Run: headless pygame with SDL's dummy video driver; simulated clock (each Clock.tick advances the game by its frame time, no real sleeping); random seed 0; keys injected as events and as key.get_pressed() state; no mouse input.
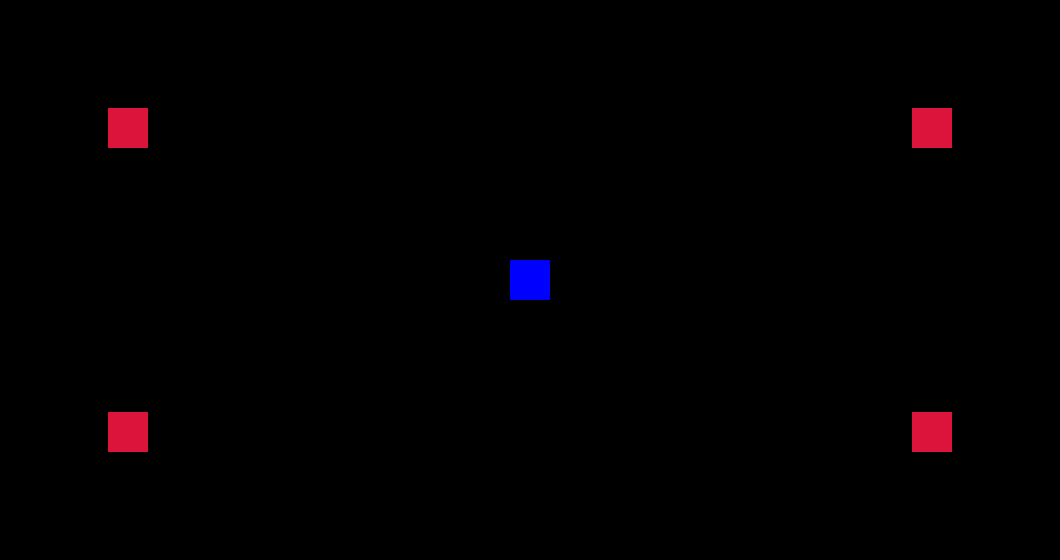
Frame 1 of 2 · flips 1–60 · no input
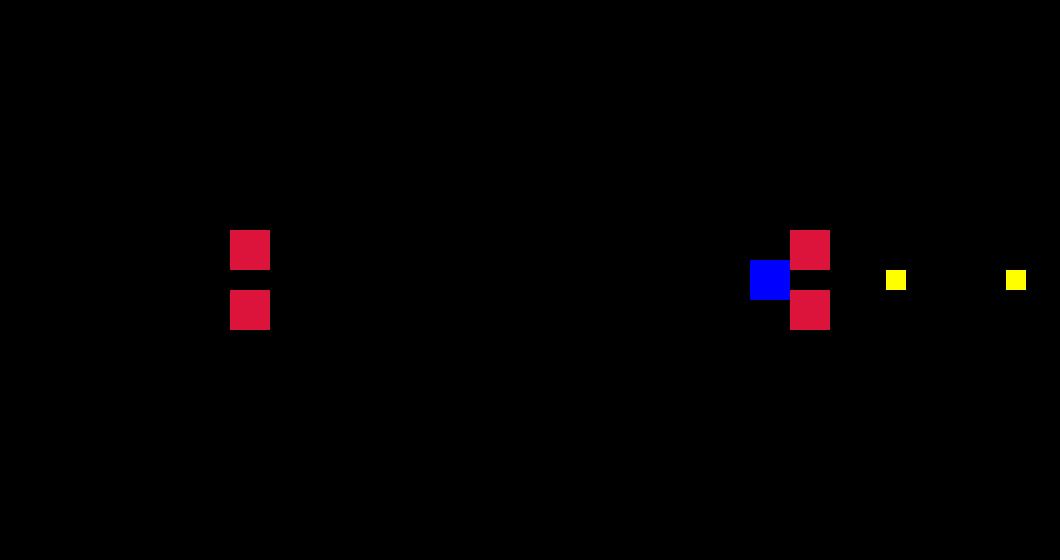
Frame 2 of 2 · flips 61–180 · tapped SPACE, RETURN · held RIGHT (→), D (game ended)

The pygame program that drew these frames:

import pygame
from pygame.constants import K_UP, K_DOWN, K_LEFT, K_RIGHT, K_a, K_w, K_s, K_d

PLAYER_SPEED = 4
RELOAD = 30
BULLET_SPEED = 6
YELLOW = pygame.Color('yellow')
BLUE = (0, 0, 255)
ENEMY_SPEED = 2


class Player(pygame.sprite.Sprite):
    def __init__(self):
        super().__init__()
        self.image = pygame.Surface((40, 40))
        self.rect = self.image.get_rect()
        self.image.fill(BLUE)
        self.rect.centerx = width // 2
        self.rect.centery = height // 2
        self.speedx, self.speedy = 0, 0
        self.reload = RELOAD

    def update(self):
        self.speedx = 0
        self.speedy = 0
        keystate = pygame.key.get_pressed()
        if keystate[K_a] and self.rect.left > 0:
            self.speedx = -PLAYER_SPEED
        elif keystate[K_d] and self.rect.right < width:
            self.speedx = PLAYER_SPEED
        if keystate[K_w] and self.rect.top > 0:
            self.speedy = -PLAYER_SPEED
        elif keystate[K_s] and self.rect.bottom < height:
            self.speedy = PLAYER_SPEED
        self.rect.x += self.speedx
        self.rect.y += self.speedy
        if self.reload <= 0:
            if keystate[K_LEFT]:
                create_bullet('left', self)
                self.reload = RELOAD
            elif keystate[K_RIGHT]:
                create_bullet('right', self)
                self.reload = RELOAD
            elif keystate[K_UP]:
                create_bullet('top', self)
                self.reload = RELOAD
            elif keystate[K_DOWN]:
                create_bullet('down', self)
                self.reload = RELOAD
        self.reload -= 1


class Bullet(pygame.sprite.Sprite):
    def __init__(self, side, pl):
        super().__init__()
        self.image = pygame.Surface((20, 20))
        self.rect = self.image.get_rect()
        self.image.fill(YELLOW)
        if side == 'left' or side == 'right':
            self.rect.centery = pl.rect.centery
            if side == 'left':
                self.rect.left = pl.rect.left
                self.speedx = pl.speedx // 2 - BULLET_SPEED
            else:
                self.rect.right = pl.rect.right
                self.speedx = pl.speedx // 2 + BULLET_SPEED
            self.speedy = pl.speedy // 2
        else:
            self.rect.centerx = pl.rect.centerx
            if side == 'top':
                self.rect.top = pl.rect.top
                self.speedy = pl.speedy // 2 - BULLET_SPEED
            else:
                self.rect.bottom = pl.rect.bottom
                self.speedy = pl.speedy // 2 + BULLET_SPEED
            self.speedx = pl.speedx // 2

    def update(self):
        self.rect.x += self.speedx
        self.rect.y += self.speedy


class Enemy(pygame.sprite.Sprite):
    def __init__(self, x, y, player):
        super().__init__()
        self.image = pygame.Surface((40, 40))
        self.rect = self.image.get_rect()
        self.image.fill((220, 20, 60))
        self.rect.centerx = x
        self.rect.centery = y
        self.speedx, self.speedy = 0, 0
        self.target = player

    def update(self):
        if self.rect.centerx > self.target.rect.centerx:
            self.speedx = -ENEMY_SPEED
        else:
            self.speedx = ENEMY_SPEED
        if self.rect.centery > self.target.rect.centery:
            self.speedy = -ENEMY_SPEED
        else:
            self.speedy = ENEMY_SPEED
        self.rect.x += self.speedx
        self.rect.y += self.speedy
        self.speedy, self.speedx = 0, 0
        # Проверка столкновений
        if pygame.sprite.spritecollide(self, bullets, True):
            self.kill()


def create_bullet(side, player):
    bul = Bullet(side, player)
    all_sprites.add(bul)
    bullets.add(bul)


def create_enemy(x, y, player):
    en = Enemy(x, y, player)
    all_sprites.add(en)
    enemies.add(en)


if __name__ == '__main__':
    pygame.init()
    size = width, height = 1060, 560
    screen = pygame.display.set_mode(size)
    clock = pygame.time.Clock()
    pl = Player()
    all_sprites = pygame.sprite.Group()
    all_sprites.add(pl)
    bullets = pygame.sprite.Group()
    enemies = pygame.sprite.Group()
    running = True
    for coords in [(10, 10), (10, height - 10), (width - 10, 10), (width - 10, height - 10)]:
        create_enemy(coords[0], coords[1], pl)
    while running:
        for event in pygame.event.get():
            if event.type == pygame.QUIT:
                running = False
        screen.fill((0, 0, 0))
        all_sprites.draw(screen)
        all_sprites.update()
        pygame.display.flip()
        clock.tick(60)
        if pygame.sprite.spritecollide(pl, enemies, True):
            running = False
    pygame.quit()
